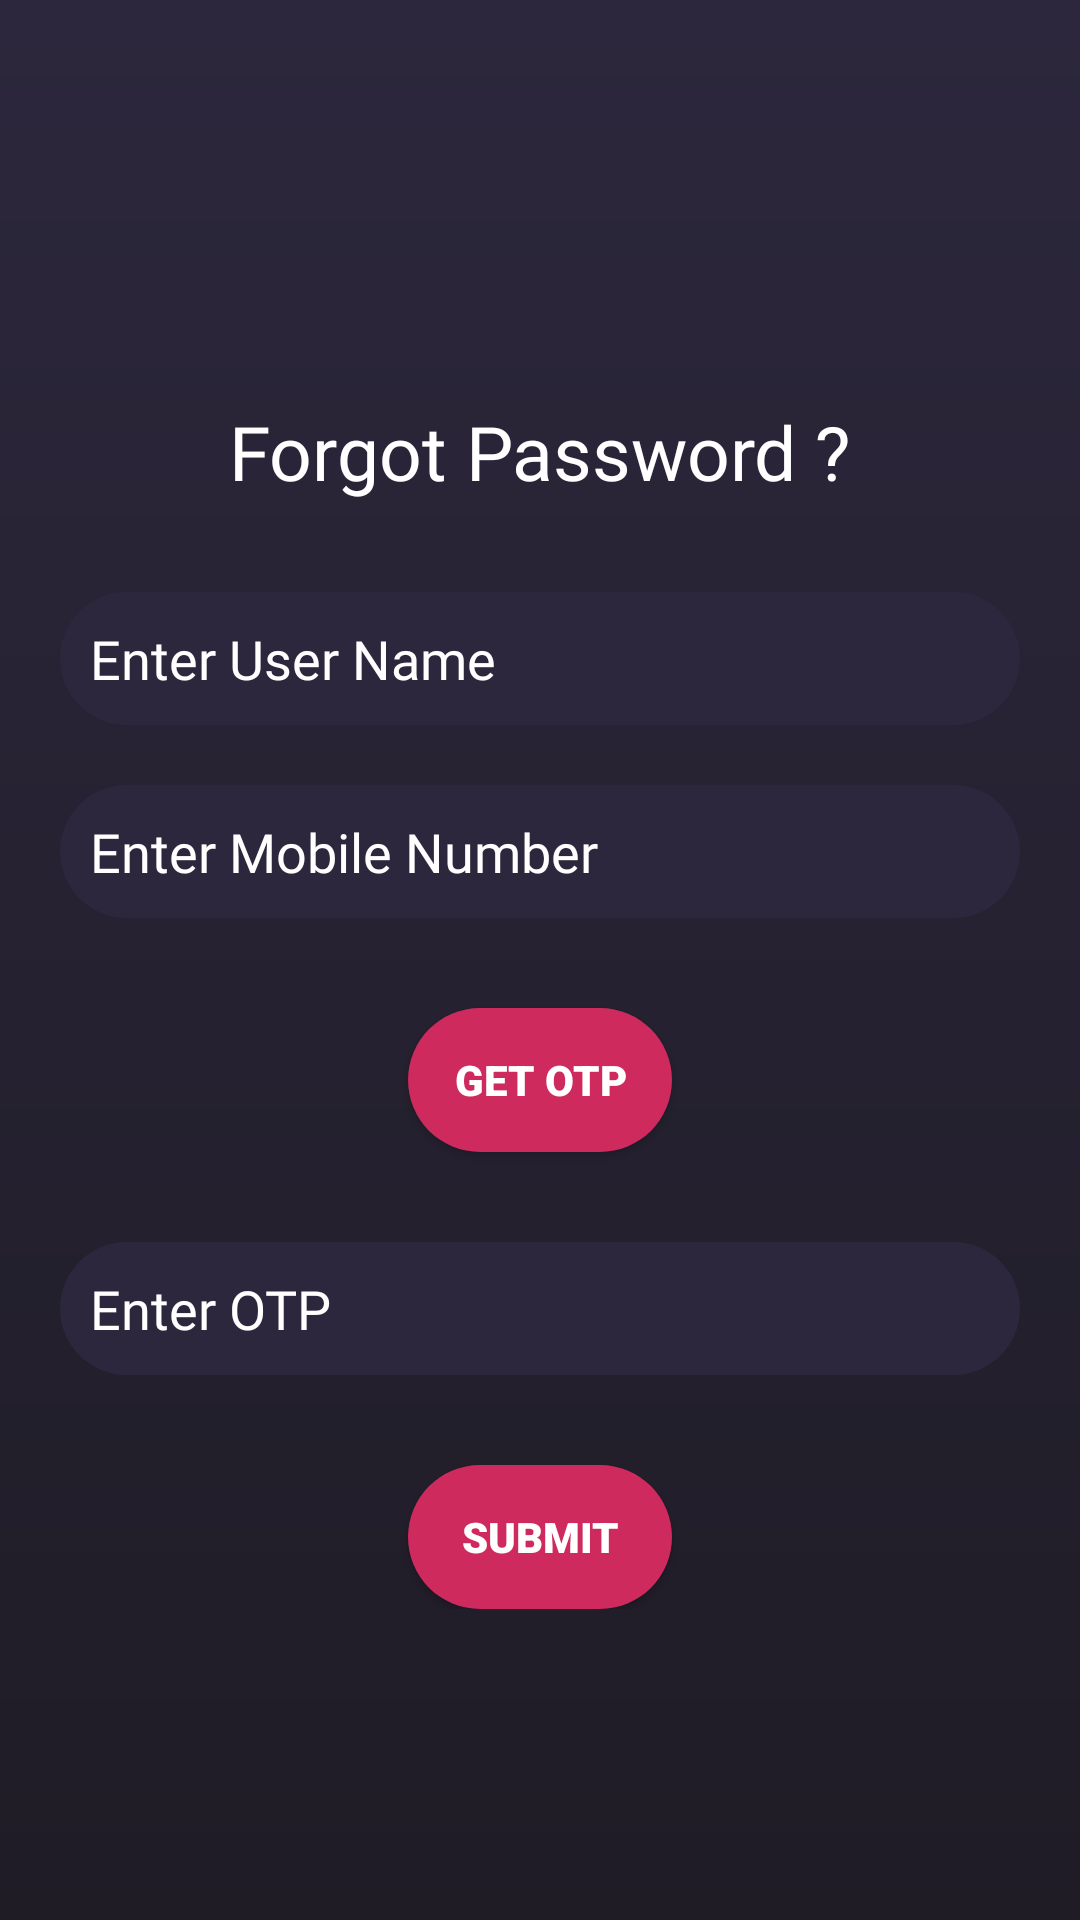

Android layout source for this screen:
<!-- AndroidManifest.xml: application theme Theme.Assignment_Project -->
<!-- res/layout/fragment_forgot.xml -->
<?xml version="1.0" encoding="utf-8"?>
<FrameLayout xmlns:android="http://schemas.android.com/apk/res/android"
    xmlns:tools="http://schemas.android.com/tools"
    android:layout_width="match_parent"
    android:layout_height="match_parent"
    tools:context=".ForgotPasswordFragment">


        <RelativeLayout
            android:layout_width="match_parent"
            android:layout_height="match_parent"
            android:background="@drawable/login_background"
            tools:ignore="UselessParent">

            <ScrollView
                android:layout_width="match_parent"
                android:layout_height="match_parent">

                <LinearLayout
                    android:layout_width="match_parent"
                    android:layout_height="wrap_content"
                   android:layout_gravity="center"
                    android:orientation="vertical">

                    <ImageView
                        android:layout_width="wrap_content"
                        android:layout_height="wrap_content"
                        android:layout_gravity="center"
                        android:layout_marginBottom="30dp"
                        android:src="@drawable/forgot_pass"
                        tools:ignore="ContentDescription" />

                    <TextView
                        android:layout_width="wrap_content"
                        android:layout_height="match_parent"
                        android:layout_gravity="center"
                        android:layout_marginBottom="30dp"
                        android:fontFamily="@font/black_ops_one"
                        android:text="@string/forgot_password"
                        android:textColor="@color/white"
                        android:textSize="25sp" />

                    <EditText
                        android:id="@+id/forgot_user"
                        android:layout_width="match_parent"
                        android:layout_height="wrap_content"
                        android:layout_marginStart="20dp"
                        android:layout_marginEnd="20dp"
                        android:background="@drawable/login_edit_background"
                        android:fontFamily="@font/architects_daughter"
                        android:hint="@string/enter_user_name"
                        android:importantForAutofill="no"
                        android:inputType="text"
                        android:maxLines="1"
                        android:padding="10dp"
                        android:textColor="@color/white"
                        android:textColorHint="@color/white"
                        tools:ignore="MissingConstraints" />

                    <EditText
                        android:id="@+id/mobile"
                        android:layout_width="match_parent"
                        android:layout_height="wrap_content"
                        android:layout_marginStart="20dp"
                        android:layout_marginTop="20dp"
                        android:layout_marginEnd="20dp"
                        android:background="@drawable/login_edit_background"
                        android:fontFamily="@font/architects_daughter"
                        android:hint="@string/enter_mobile_number"
                        android:importantForAutofill="no"
                        android:inputType="number"
                        android:maxLines="1"
                        android:padding="10dp"
                        android:textColor="@color/white"
                        android:textColorHint="@color/white"
                        tools:ignore="MissingConstraints" />

                    <androidx.appcompat.widget.AppCompatButton
                        android:id="@+id/forgot_btn_otp"
                        android:layout_width="wrap_content"
                        android:layout_height="match_parent"
                        android:layout_gravity="center"
                        android:layout_marginTop="30dp"
                        android:layout_marginBottom="10dp"
                        android:background="@drawable/button_background"
                        android:fontFamily="sans-serif-black"
                        android:text="Get OTP"
                        android:textColor="@color/white"
                        tools:ignore="HardcodedText" />

                    <EditText
                        android:id="@+id/otp_forgot"
                        android:layout_width="match_parent"
                        android:layout_height="wrap_content"
                        android:layout_marginStart="20dp"
                        android:layout_marginTop="20dp"
                        android:layout_marginEnd="20dp"
                        android:background="@drawable/login_edit_background"
                        android:fontFamily="@font/architects_daughter"
                        android:hint="Enter OTP"
                        android:importantForAutofill="no"
                        android:inputType="number"
                        android:maxLines="1"
                        android:padding="10dp"
                        android:textColor="@color/white"
                        android:textColorHint="@color/white"
                        tools:ignore="HardcodedText,MissingConstraints" />

                    <androidx.appcompat.widget.AppCompatButton
                        android:id="@+id/forgot_submit"
                        android:layout_width="wrap_content"
                        android:layout_height="match_parent"
                        android:layout_gravity="center"
                        android:layout_marginTop="30dp"
                        android:background="@drawable/button_background"
                        android:fontFamily="sans-serif-black"
                        android:text="Submit"
                        android:textColor="@color/white"
                        tools:ignore="HardcodedText" />


                </LinearLayout>
            </ScrollView>
        </RelativeLayout>

</FrameLayout>
<!-- resources referenced by this layout -->
<resources>
  <color name="white">#FFFFFFFF</color>
  <!-- drawable button_background (drawable) -->
  <?xml version="1.0" encoding="utf-8"?>
  <shape xmlns:android="http://schemas.android.com/apk/res/android">
  
  
      <solid android:color="#ce2a5e"/>
      <corners android:radius="30dp"/>
  </shape>
  <!-- drawable login_background (drawable) -->
  <shape xmlns:android="http://schemas.android.com/apk/res/android" android:shape="rectangle" >
      <gradient
          android:startColor="@color/startColor"
          android:endColor="@color/endColor"
          android:angle="270"/>
  
  </shape>
  <!-- drawable login_edit_background (drawable) -->
  <?xml version="1.0" encoding="utf-8"?>
  <shape xmlns:android="http://schemas.android.com/apk/res/android">
      android:shape = "rectangle">
  
      <solid android:color="#2c273c"/>
      <corners android:radius="30dp"/>
  
  </shape>
  <string name="enter_mobile_number">Enter Mobile Number</string>
  <string name="enter_user_name">Enter User Name</string>
  <string name="forgot_password">Forgot Password ?</string>
  <style name="Theme.Assignment_Project" parent="Theme.MaterialComponents.DayNight.DarkActionBar">
          
          <item name="colorPrimary">@color/purple_500</item>
          <item name="colorPrimaryVariant">@color/purple_700</item>
          <item name="colorOnPrimary">@color/white</item>
          
          <item name="colorSecondary">@color/teal_200</item>
          <item name="colorSecondaryVariant">@color/teal_700</item>
          <item name="colorOnSecondary">@color/black</item>
          
          <item name="android:statusBarColor" tools:targetApi="l">?attr/colorPrimaryVariant</item>
          
      </style>
  <color name="startColor">#2c273c</color>
  <color name="endColor">#1f1c26</color>
  <color name="purple_500">#FF6200EE</color>
  <color name="purple_700">#FF3700B3</color>
  <color name="teal_200">#FF03DAC5</color>
  <color name="teal_700">#FF018786</color>
  <color name="black">#FF000000</color>
</resources>
